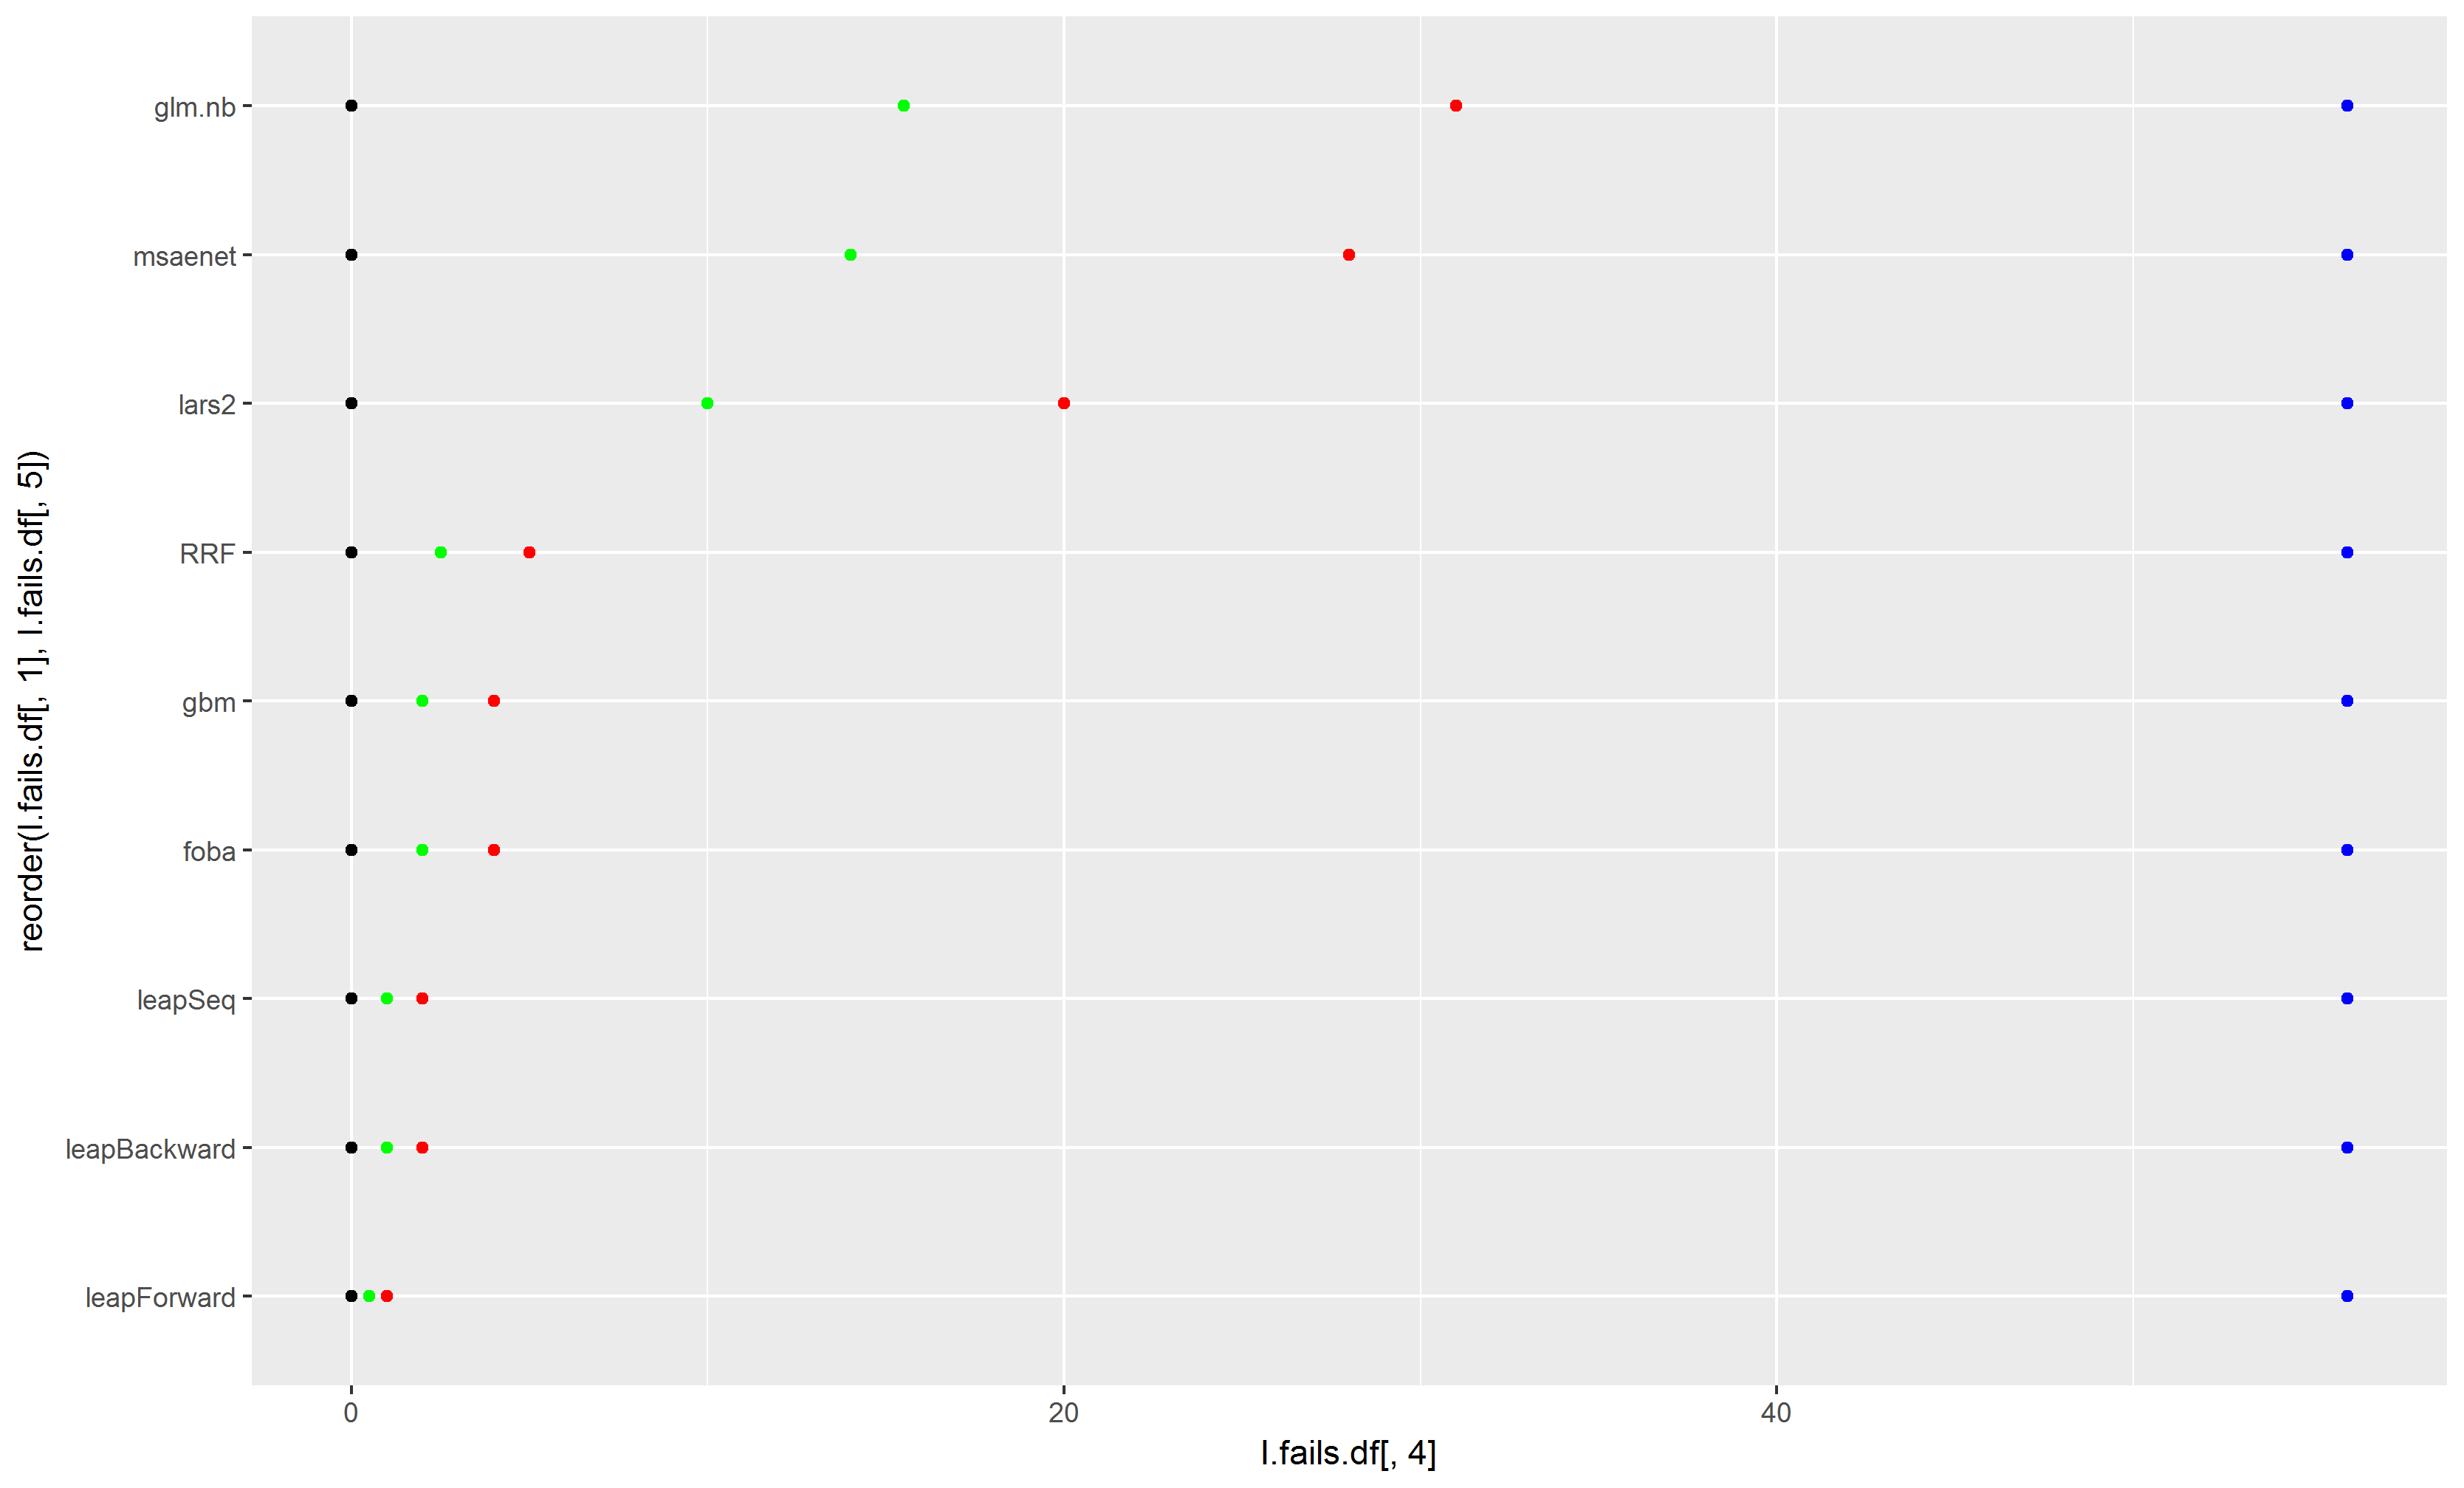

Data behind this chart, as committed beside it:
avNNe, 1, 0, 0, 0
avNNet, 56, 0, 0, 0
bagEarth, 56, 0, 0, 0
bagEarthGCV, 56, 0, 0, 0
bayesglm, 56, 0, 0, 0
BstLm, 56, 0, 0, 0
cforest, 56, 0, 0, 0
ctree, 56, 0, 0, 0
ctree2, 56, 0, 0, 0
cubist, 56, 0, 0, 0
dnn, 56, 0, 0, 0
earth, 56, 0, 0, 0
elm, 56, 0, 0, 0
evtree, 56, 0, 0, 0
gamSpline, 56, 0, 0, 0
gcvEarth, 56, 0, 0, 0
glm, 56, 0, 0, 0
glmboost, 56, 0, 0, 0
glmnet, 56, 0, 0, 0
glmStepAIC, 56, 0, 0, 0
icr, 56, 0, 0, 0
kernelpls, 56, 0, 0, 0
kknn, 56, 0, 0, 0
knn, 56, 0, 0, 0
lars, 56, 0, 0, 0
lm, 56, 0, 0, 0
lmStepAIC, 56, 0, 0, 0
nnet, 56, 0, 0, 0
parRF, 56, 0, 0, 0
pcaNNet, 56, 0, 0, 0
pcr, 56, 0, 0, 0
ppr, 56, 0, 0, 0
qrf, 56, 0, 0, 0
ranger, 56, 0, 0, 0
Rborist, 56, 0, 0, 0
relaxo, 56, 0, 0, 0
rf, 56, 0, 0, 0
rpart, 56, 0, 0, 0
rpart1SE, 56, 0, 0, 0
rpart2, 56, 0, 0, 0
RRFglobal, 56, 0, 0, 0
simpls, 56, 0, 0, 0
svmLinear2, 56, 0, 0, 0
svmLinear3, 56, 0, 0, 0
treebag, 56, 0, 0, 0
widekernelpls, 56, 0, 0, 0
xgbLinear, 56, 0, 0, 0
xgbTree, 56, 0, 0, 0
leapForward, 56, 1, 0, 0.01786
leapBackward, 56, 2, 0, 0.03571
leapSeq, 56, 2, 0, 0.03571
foba, 56, 4, 0, 0.07143
gbm, 56, 4, 0, 0.07143
RRF, 56, 5, 0, 0.08929
lars2, 56, 20, 0, 0.3571
msaenet, 56, 28, 0, 0.5
glm.nb, 56, 31, 0, 0.5536
svmLinear, 56, 0, 56, 1
svmPoly, 56, 0, 56, 1
svmRadial, 56, 0, 56, 1
svmRadialCost, 56, 0, 56, 1
... 47 more rows
